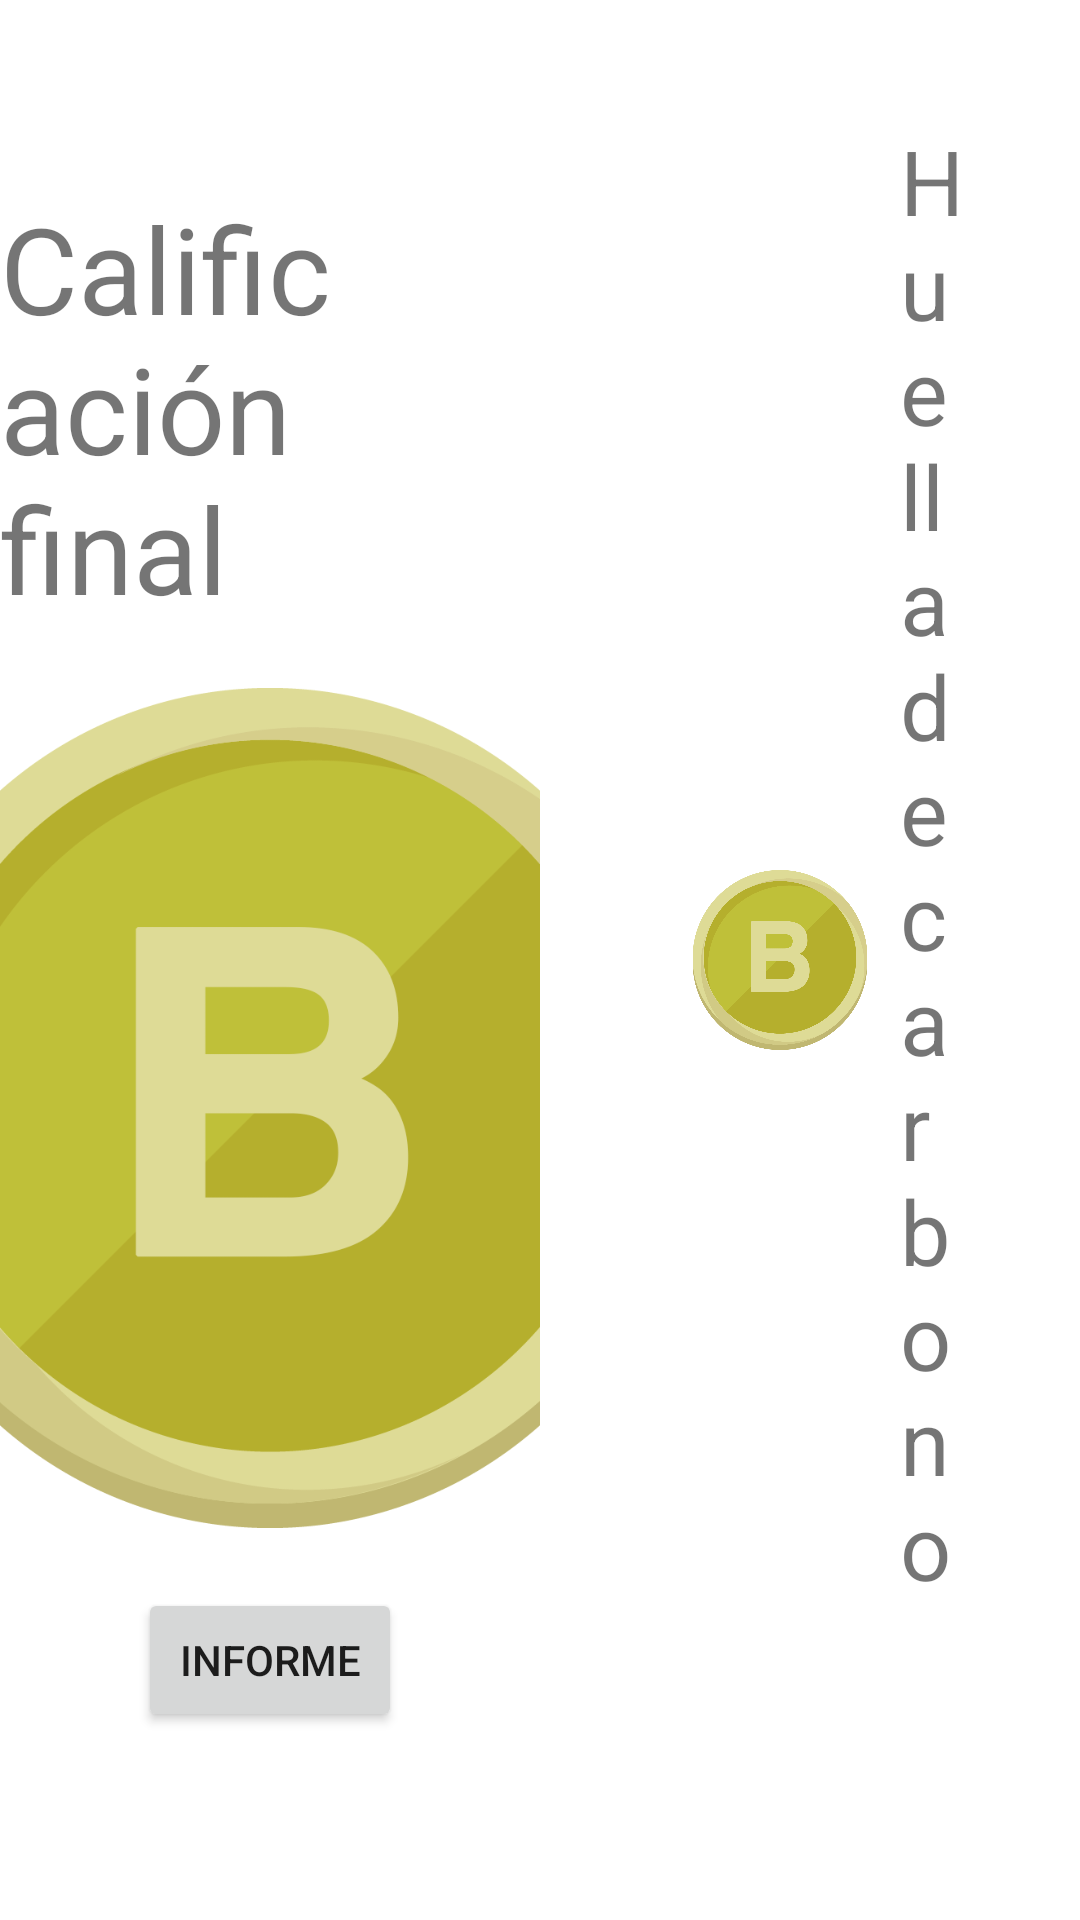

Reconstruct the res/layout file that produces this screen, plus the resources it refers to.
<!-- AndroidManifest.xml: application theme AppTheme -->
<!-- res/layout/activity_result.xml -->
<?xml version="1.0" encoding="utf-8"?>
<LinearLayout xmlns:android="http://schemas.android.com/apk/res/android"
    xmlns:app="http://schemas.android.com/apk/res-auto"
    xmlns:tools="http://schemas.android.com/tools"
    android:layout_width="match_parent"
    android:layout_height="match_parent"
    android:orientation="horizontal"
    android:background="@color/whiteColor"
    tools:context="com.team3.fish_quality.ResultActivity">

    <LinearLayout
        android:layout_width="0dp"
        android:layout_height="match_parent"
        android:layout_weight="1"
        android:gravity="center"
        android:orientation="vertical">

        <TextView
            android:layout_width="wrap_content"
            android:layout_height="wrap_content"
            android:text="Calificación final"
            android:textSize="40sp" />

        <ImageView

            android:layout_width="300dp"
            android:layout_height="300dp"
            android:layout_margin="10dp"
            android:padding="10sp"
            app:srcCompat="@drawable/b" />
        <Button
            android:id="@+id/reportButton"
            android:layout_width="wrap_content"
            android:layout_height="wrap_content"
            android:text="Informe"/>

    </LinearLayout>

    <LinearLayout
        android:layout_width="0dp"
        android:layout_height="match_parent"
        android:layout_weight="1"
        android:gravity="top|center"
        android:orientation="vertical"
        android:padding="40sp">

        <LinearLayout
            android:layout_width="match_parent"
            android:layout_height="wrap_content"
            android:gravity="center_vertical"
            android:orientation="horizontal">

            <ImageView

                android:id="@+id/resultadoIMGHCarbono"
                android:layout_width="60dp"
                android:layout_height="60dp"

                android:layout_margin="10dp"
                app:srcCompat="@drawable/b" />

            <TextView
                android:layout_width="wrap_content"
                android:layout_height="wrap_content"
                android:text="Huella de carbono     "
                android:textSize="30dp" />

        </LinearLayout>
        <LinearLayout
            android:layout_width="match_parent"
            android:layout_height="wrap_content"
            android:gravity="center_vertical"
            android:orientation="horizontal">

            <ImageView

                android:id="@+id/resultadoIMGHHidrica"
                android:layout_width="60dp"
                android:layout_height="60dp"

                android:layout_margin="10dp"
                app:srcCompat="@drawable/b" />

            <TextView
                android:layout_width="wrap_content"
                android:layout_height="wrap_content"
                android:text="Huella hidrica"
                android:textSize="30dp" />

        </LinearLayout>
        <LinearLayout
            android:layout_width="match_parent"
            android:layout_height="wrap_content"
            android:gravity="center_vertical"
            android:orientation="horizontal">

            <ImageView

                android:id="@+id/resultadoIMGOProteina"
                android:layout_width="60dp"
                android:layout_height="60dp"

                android:layout_margin="10dp"
                app:srcCompat="@drawable/c" />

            <TextView
                android:layout_width="wrap_content"
                android:layout_height="wrap_content"
                android:text="Origen de la proteina"
                android:textSize="30dp" />

        </LinearLayout>
        <LinearLayout
            android:layout_width="match_parent"
            android:layout_height="wrap_content"
            android:gravity="center_vertical"
            android:orientation="horizontal">

            <ImageView

                android:id="@+id/resultadoIMGCEfluente"
                android:layout_width="60dp"
                android:layout_height="60dp"

                android:layout_margin="10dp"
                app:srcCompat="@drawable/a" />

            <TextView
                android:layout_width="wrap_content"
                android:layout_height="wrap_content"
                android:text="Calidad del efluente"
                android:textSize="30dp" />

        </LinearLayout>


    </LinearLayout>



</LinearLayout>
<!-- resources referenced by this layout -->
<resources>
  <color name="whiteColor">#FFFFFF</color>
  <!-- drawable a: png bitmap (drawable, 75846 bytes) -->
  <!-- drawable b: png bitmap (drawable, 71908 bytes) -->
  <!-- drawable c: png bitmap (drawable, 77763 bytes) -->
  <style name="AppTheme" parent="Theme.AppCompat.Light.DarkActionBar">
          
          <item name="colorPrimary">@color/colorPrimary</item>
          <item name="colorPrimaryDark">@color/colorPrimaryDark</item>
          <item name="colorAccent">@color/colorAccent</item>
      </style>
  <color name="colorPrimary">#3F51B5</color>
  <color name="colorPrimaryDark">#303F9F</color>
  <color name="colorAccent">#FF4081</color>
</resources>
